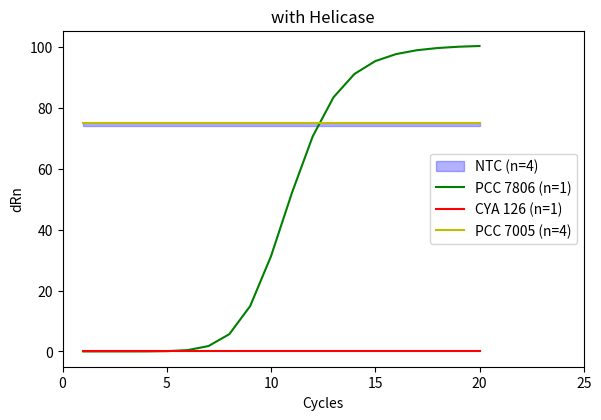

Reproduce this figure in Python.
import matplotlib.pyplot as plt

#data to plot
nct =[75]*20
pcc_one = [4.02188300932745E-8, 2.1356115326991E-5, 0.00, 0.01, 0.09, 0.44, 1.77, 5.68, 14.90, 31.29, 52.02, 70.64, 83.49, 91.11, 95.34, 97.65, 98.92, 99.64, 100.06, 100.30]
cya = [0.000168661]*20
pcc_two=[75.00004217]*20

x_achse = list (range(1, 21))
#styling and plotting
#plt.plot(x_achse, nct, label ='NCT (n=4)', color = 'b', linewidth=4)
plt.fill_between(x_achse, nct, [val - 1 for val in nct], color='b', alpha=0.3, label='NTC (n=4)')
plt.plot(x_achse, pcc_one, label ='PCC 7806 (n=1)', color = 'g')
plt.plot(x_achse, cya, label ='CYA 126 (n=1)', color = 'r')
plt.plot(x_achse, pcc_two, label ='PCC 7005 (n=4)', color = 'y')

# fix the x-axis ticks to show integers from 1 to 20
#plt.xticks(ticks=range(1, 21), labels=range(1, 21))
#fix the x-axis to show integers in 5 space in between
plt.xticks(range(0,30, 5))
#set the y-axis for the plot
plt.yticks(range(0, 101, 20))

# Adjust the layout to prevemt labels from being cut off
plt.tight_layout()

#add label and title
plt.title('with Helicase')
plt.xlabel('Cycles')
plt.ylabel ('dRn')
plt.legend()

# adjust layout to reserve space for the title left, top and bottom
plt.subplots_adjust(left=0.15, top=0.85, bottom= 0.15)

#saving the plot as jpg
plt.savefig('with Helicase_plot.jpg', dpi = 300)
#display the plot
plt.show()